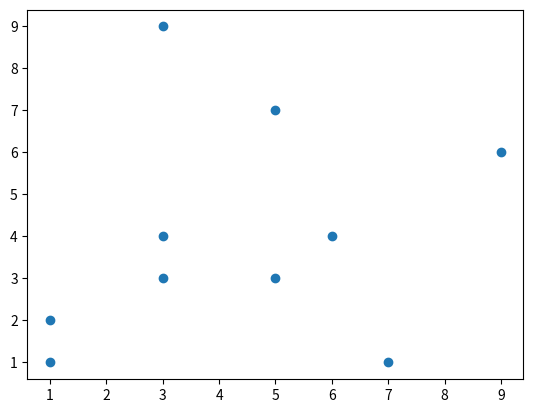

Write Python code to recreate this figure.
import numpy as np
import matplotlib.pyplot as plt

x = np.random.randint(10, size=(10,))
y = np.random.randint(10, size=(10,))

plt.scatter(x, y)
plt.show()
